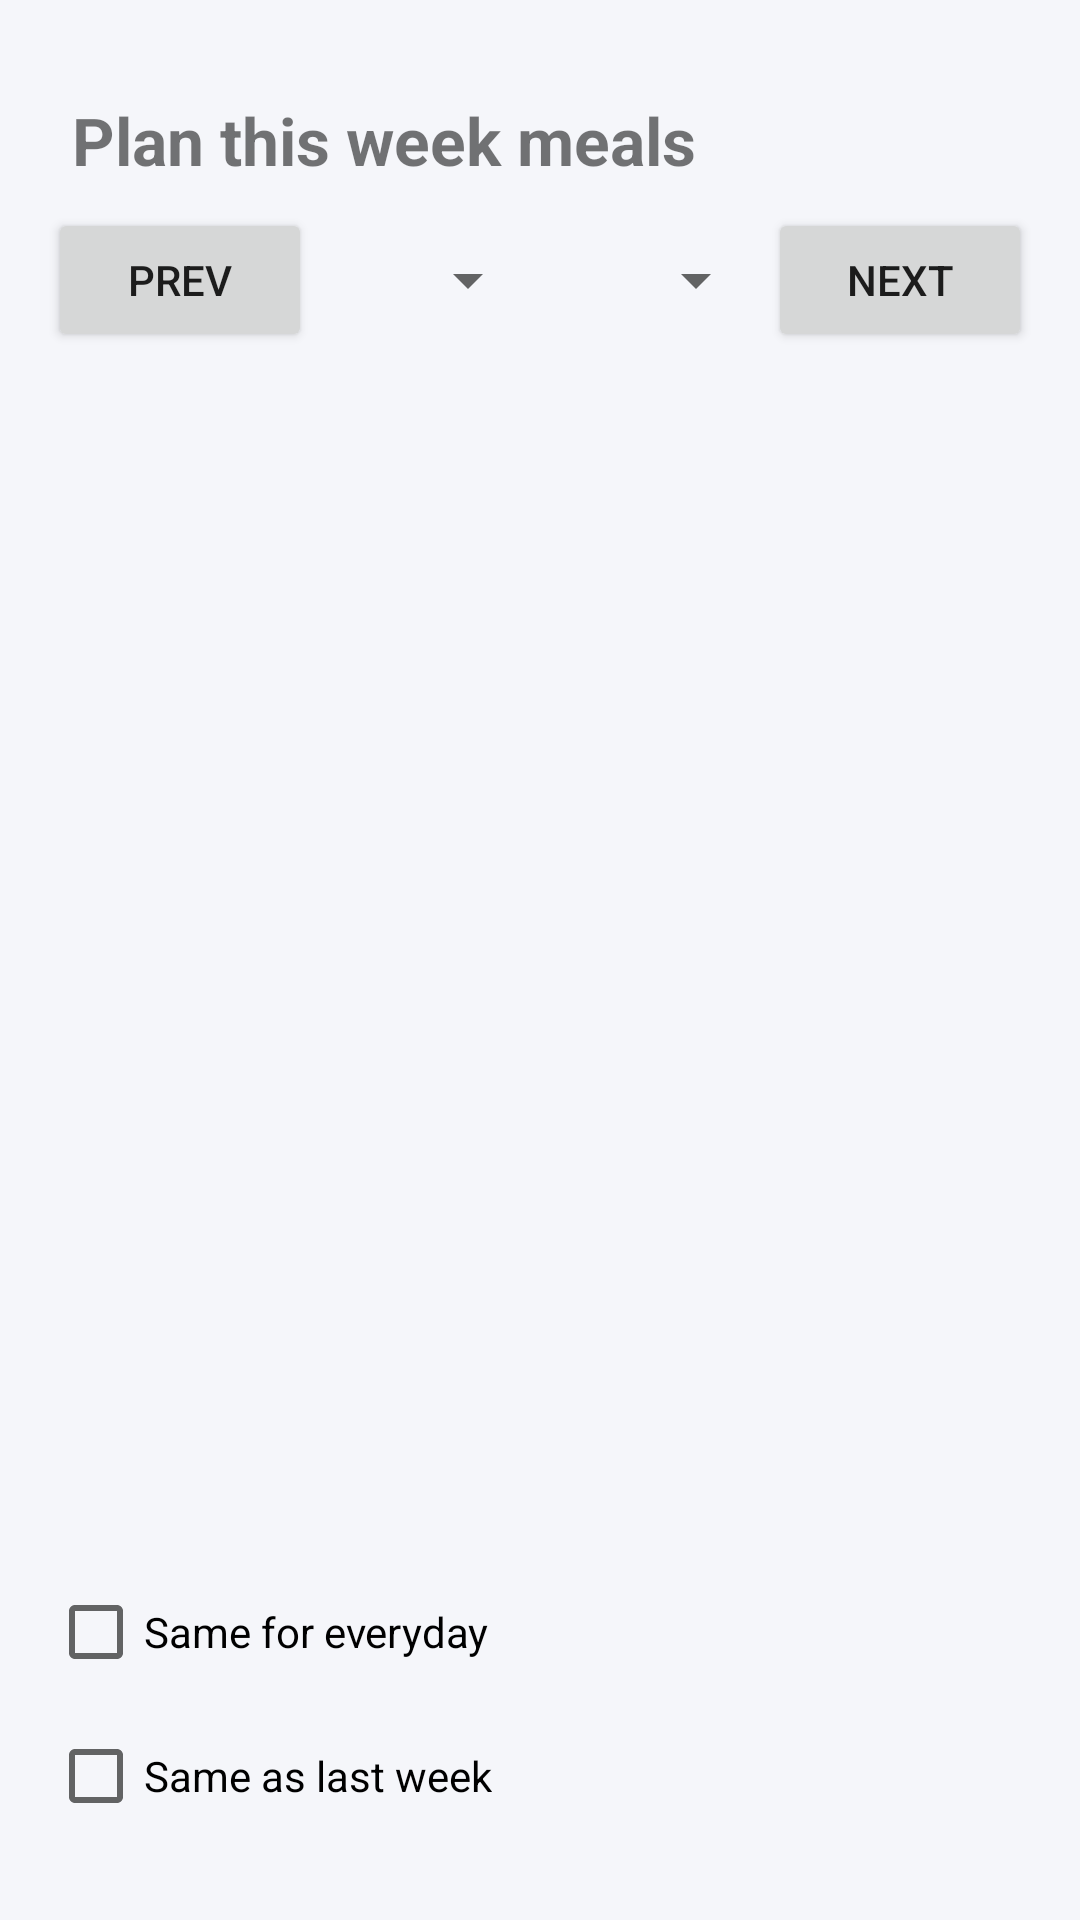

The Android layout XML behind this screen, and the referenced resources:
<!-- AndroidManifest.xml: application theme Theme.MealPlannerApp -->
<!-- res/layout/activity_week_plan.xml -->
<LinearLayout xmlns:android="http://schemas.android.com/apk/res/android"
    android:id="@+id/root"
    android:layout_width="match_parent"
    android:layout_height="match_parent"
    android:orientation="vertical"
    android:paddingTop="24dp"
    android:paddingBottom="24dp"
    android:paddingStart="16dp"
    android:paddingEnd="16dp"
    android:background="#F5F6FA">

    
    <TextView
        android:layout_width="match_parent"
        android:layout_height="wrap_content"
        android:text="Plan this week meals"
        android:textSize="22sp"
        android:textStyle="bold"
        android:padding="8dp" />

    
    <LinearLayout
        android:layout_width="match_parent"
        android:layout_height="wrap_content"
        android:orientation="horizontal"
        android:gravity="center_vertical">

        <Button
            android:id="@+id/btnPrev"
            android:layout_width="wrap_content"
            android:layout_height="wrap_content"
            android:text="Prev" />

        <Spinner
            android:id="@+id/spMonth"
            android:layout_width="0dp"
            android:layout_height="wrap_content"
            android:layout_weight="1" />

        <Spinner
            android:id="@+id/spYear"
            android:layout_width="0dp"
            android:layout_height="wrap_content"
            android:layout_weight="1" />

        <Button
            android:id="@+id/btnNext"
            android:layout_width="wrap_content"
            android:layout_height="wrap_content"
            android:text="Next" />
    </LinearLayout>

    
    <HorizontalScrollView
        android:layout_width="match_parent"
        android:layout_height="0dp"
        android:layout_weight="1">

        <ScrollView
            android:layout_width="wrap_content"
            android:layout_height="match_parent">

            <TableLayout
                android:id="@+id/table"
                android:layout_width="wrap_content"
                android:layout_height="wrap_content"
                android:stretchColumns="*"/>
        </ScrollView>
    </HorizontalScrollView>

    
    <LinearLayout
        android:layout_width="match_parent"
        android:layout_height="wrap_content"
        android:orientation="vertical">

        <CheckBox
            android:id="@+id/cbSameEveryday"
            android:layout_width="wrap_content"
            android:layout_height="wrap_content"
            android:text="Same for everyday" />

        <CheckBox
            android:id="@+id/cbLastWeek"
            android:layout_width="wrap_content"
            android:layout_height="wrap_content"
            android:text="Same as last week" />
    </LinearLayout>

</LinearLayout>
<!-- resources referenced by this layout -->
<resources>
  <style name="Theme.MealPlannerApp" parent="Theme.MaterialComponents.DayNight.NoActionBar">
          <item name="colorPrimary">@color/purple_500</item>
          <item name="colorPrimaryDark">@color/purple_700</item>
          <item name="colorAccent">@color/teal_200</item>
          <item name="android:windowBackground">@color/white</item>
      </style>
  <color name="purple_500">#FF6200EE</color>
  <color name="purple_700">#FF3700B3</color>
  <color name="teal_200">#FF03DAC5</color>
  <color name="white">#FFFFFFFF</color>
</resources>
